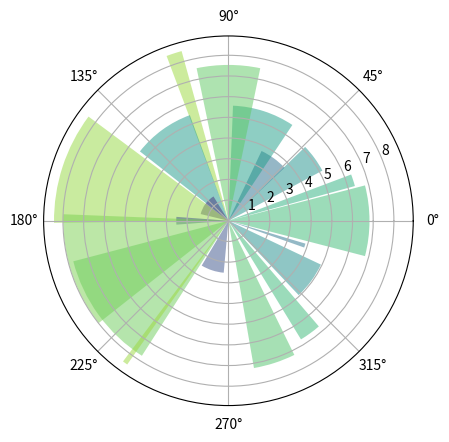

Write the Python code that produced this figure.
# -*- coding: utf-8 -*-
"""
Created on Mon Apr 27 18:27:48 2020

[redacted]
"""

import numpy as np
import matplotlib.pyplot as plt

N=20
theta = np.linspace(0.0, 2*np.pi, N, endpoint=False)
radii = 10*np.random.rand(N)
width = np.pi/4*np.random.rand(N)

ax = plt.subplot(111, projection='polar')
bars = ax.bar(theta, radii, width=width, bottom = 0.0)

for r, bar in zip(radii, bars):
    bar.set_facecolor(plt.cm.viridis(r/10.))
    bar.set_alpha(0.5)
    
plt.show